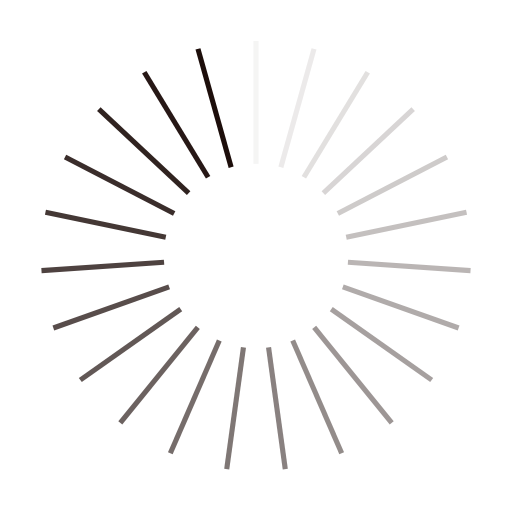
t = 0.00 s
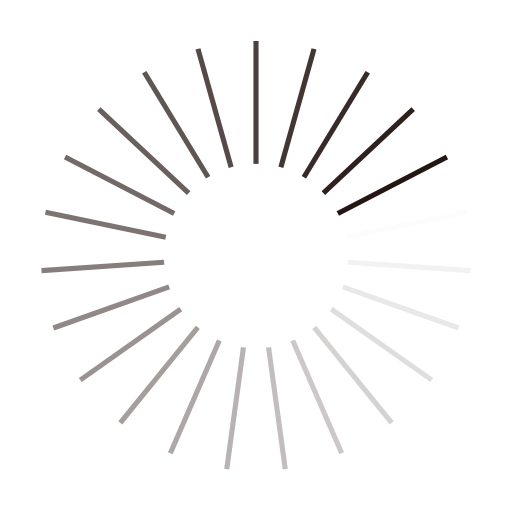
t = 0.11 s
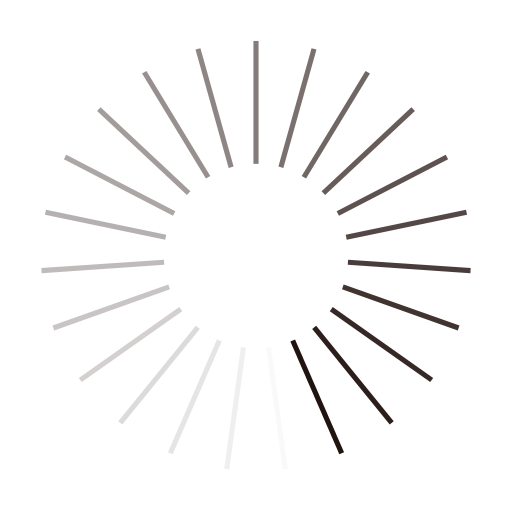
t = 0.22 s
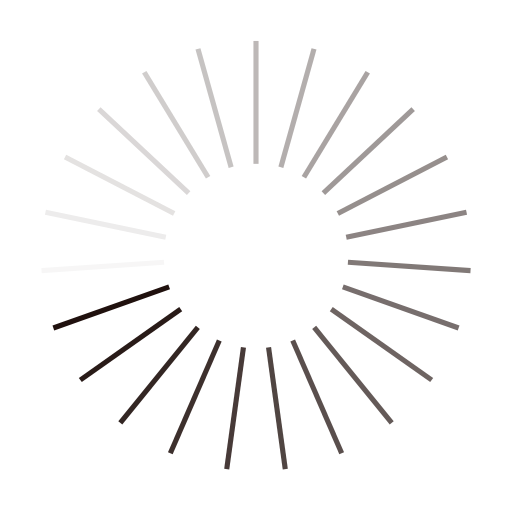
t = 0.33 s

The animated SVG that drew these frames (rendered in a browser with its animation timeline set to each time). Animation: 23 SMIL elements (animate=23); one cycle of 0.44 s, repeats indefinitely.

<?xml version="1.0" encoding="utf-8"?>
<svg xmlns="http://www.w3.org/2000/svg" xmlns:xlink="http://www.w3.org/1999/xlink" style="margin: auto; background: none; display: block; shape-rendering: auto;" width="191px" height="191px" viewBox="0 0 100 100" preserveAspectRatio="xMidYMid">
<g transform="rotate(0 50 50)">
  <rect x="49.5" y="8" rx="0" ry="0" width="1" height="24" fill="#1d0e0b">
    <animate attributeName="opacity" values="1;0" keyTimes="0;1" dur="0.4444444444444444s" begin="-0.4251207729468599s" repeatCount="indefinite"></animate>
  </rect>
</g><g transform="rotate(15.652173913043478 50 50)">
  <rect x="49.5" y="8" rx="0" ry="0" width="1" height="24" fill="#1d0e0b">
    <animate attributeName="opacity" values="1;0" keyTimes="0;1" dur="0.4444444444444444s" begin="-0.4057971014492754s" repeatCount="indefinite"></animate>
  </rect>
</g><g transform="rotate(31.304347826086957 50 50)">
  <rect x="49.5" y="8" rx="0" ry="0" width="1" height="24" fill="#1d0e0b">
    <animate attributeName="opacity" values="1;0" keyTimes="0;1" dur="0.4444444444444444s" begin="-0.3864734299516908s" repeatCount="indefinite"></animate>
  </rect>
</g><g transform="rotate(46.95652173913044 50 50)">
  <rect x="49.5" y="8" rx="0" ry="0" width="1" height="24" fill="#1d0e0b">
    <animate attributeName="opacity" values="1;0" keyTimes="0;1" dur="0.4444444444444444s" begin="-0.3671497584541063s" repeatCount="indefinite"></animate>
  </rect>
</g><g transform="rotate(62.608695652173914 50 50)">
  <rect x="49.5" y="8" rx="0" ry="0" width="1" height="24" fill="#1d0e0b">
    <animate attributeName="opacity" values="1;0" keyTimes="0;1" dur="0.4444444444444444s" begin="-0.34782608695652173s" repeatCount="indefinite"></animate>
  </rect>
</g><g transform="rotate(78.26086956521739 50 50)">
  <rect x="49.5" y="8" rx="0" ry="0" width="1" height="24" fill="#1d0e0b">
    <animate attributeName="opacity" values="1;0" keyTimes="0;1" dur="0.4444444444444444s" begin="-0.3285024154589372s" repeatCount="indefinite"></animate>
  </rect>
</g><g transform="rotate(93.91304347826087 50 50)">
  <rect x="49.5" y="8" rx="0" ry="0" width="1" height="24" fill="#1d0e0b">
    <animate attributeName="opacity" values="1;0" keyTimes="0;1" dur="0.4444444444444444s" begin="-0.30917874396135264s" repeatCount="indefinite"></animate>
  </rect>
</g><g transform="rotate(109.56521739130434 50 50)">
  <rect x="49.5" y="8" rx="0" ry="0" width="1" height="24" fill="#1d0e0b">
    <animate attributeName="opacity" values="1;0" keyTimes="0;1" dur="0.4444444444444444s" begin="-0.2898550724637681s" repeatCount="indefinite"></animate>
  </rect>
</g><g transform="rotate(125.21739130434783 50 50)">
  <rect x="49.5" y="8" rx="0" ry="0" width="1" height="24" fill="#1d0e0b">
    <animate attributeName="opacity" values="1;0" keyTimes="0;1" dur="0.4444444444444444s" begin="-0.27053140096618356s" repeatCount="indefinite"></animate>
  </rect>
</g><g transform="rotate(140.8695652173913 50 50)">
  <rect x="49.5" y="8" rx="0" ry="0" width="1" height="24" fill="#1d0e0b">
    <animate attributeName="opacity" values="1;0" keyTimes="0;1" dur="0.4444444444444444s" begin="-0.25120772946859904s" repeatCount="indefinite"></animate>
  </rect>
</g><g transform="rotate(156.52173913043478 50 50)">
  <rect x="49.5" y="8" rx="0" ry="0" width="1" height="24" fill="#1d0e0b">
    <animate attributeName="opacity" values="1;0" keyTimes="0;1" dur="0.4444444444444444s" begin="-0.2318840579710145s" repeatCount="indefinite"></animate>
  </rect>
</g><g transform="rotate(172.17391304347825 50 50)">
  <rect x="49.5" y="8" rx="0" ry="0" width="1" height="24" fill="#1d0e0b">
    <animate attributeName="opacity" values="1;0" keyTimes="0;1" dur="0.4444444444444444s" begin="-0.21256038647342995s" repeatCount="indefinite"></animate>
  </rect>
</g><g transform="rotate(187.82608695652175 50 50)">
  <rect x="49.5" y="8" rx="0" ry="0" width="1" height="24" fill="#1d0e0b">
    <animate attributeName="opacity" values="1;0" keyTimes="0;1" dur="0.4444444444444444s" begin="-0.1932367149758454s" repeatCount="indefinite"></animate>
  </rect>
</g><g transform="rotate(203.47826086956522 50 50)">
  <rect x="49.5" y="8" rx="0" ry="0" width="1" height="24" fill="#1d0e0b">
    <animate attributeName="opacity" values="1;0" keyTimes="0;1" dur="0.4444444444444444s" begin="-0.17391304347826086s" repeatCount="indefinite"></animate>
  </rect>
</g><g transform="rotate(219.1304347826087 50 50)">
  <rect x="49.5" y="8" rx="0" ry="0" width="1" height="24" fill="#1d0e0b">
    <animate attributeName="opacity" values="1;0" keyTimes="0;1" dur="0.4444444444444444s" begin="-0.15458937198067632s" repeatCount="indefinite"></animate>
  </rect>
</g><g transform="rotate(234.7826086956522 50 50)">
  <rect x="49.5" y="8" rx="0" ry="0" width="1" height="24" fill="#1d0e0b">
    <animate attributeName="opacity" values="1;0" keyTimes="0;1" dur="0.4444444444444444s" begin="-0.13526570048309178s" repeatCount="indefinite"></animate>
  </rect>
</g><g transform="rotate(250.43478260869566 50 50)">
  <rect x="49.5" y="8" rx="0" ry="0" width="1" height="24" fill="#1d0e0b">
    <animate attributeName="opacity" values="1;0" keyTimes="0;1" dur="0.4444444444444444s" begin="-0.11594202898550725s" repeatCount="indefinite"></animate>
  </rect>
</g><g transform="rotate(266.0869565217391 50 50)">
  <rect x="49.5" y="8" rx="0" ry="0" width="1" height="24" fill="#1d0e0b">
    <animate attributeName="opacity" values="1;0" keyTimes="0;1" dur="0.4444444444444444s" begin="-0.0966183574879227s" repeatCount="indefinite"></animate>
  </rect>
</g><g transform="rotate(281.7391304347826 50 50)">
  <rect x="49.5" y="8" rx="0" ry="0" width="1" height="24" fill="#1d0e0b">
    <animate attributeName="opacity" values="1;0" keyTimes="0;1" dur="0.4444444444444444s" begin="-0.07729468599033816s" repeatCount="indefinite"></animate>
  </rect>
</g><g transform="rotate(297.39130434782606 50 50)">
  <rect x="49.5" y="8" rx="0" ry="0" width="1" height="24" fill="#1d0e0b">
    <animate attributeName="opacity" values="1;0" keyTimes="0;1" dur="0.4444444444444444s" begin="-0.057971014492753624s" repeatCount="indefinite"></animate>
  </rect>
</g><g transform="rotate(313.04347826086956 50 50)">
  <rect x="49.5" y="8" rx="0" ry="0" width="1" height="24" fill="#1d0e0b">
    <animate attributeName="opacity" values="1;0" keyTimes="0;1" dur="0.4444444444444444s" begin="-0.03864734299516908s" repeatCount="indefinite"></animate>
  </rect>
</g><g transform="rotate(328.69565217391306 50 50)">
  <rect x="49.5" y="8" rx="0" ry="0" width="1" height="24" fill="#1d0e0b">
    <animate attributeName="opacity" values="1;0" keyTimes="0;1" dur="0.4444444444444444s" begin="-0.01932367149758454s" repeatCount="indefinite"></animate>
  </rect>
</g><g transform="rotate(344.3478260869565 50 50)">
  <rect x="49.5" y="8" rx="0" ry="0" width="1" height="24" fill="#1d0e0b">
    <animate attributeName="opacity" values="1;0" keyTimes="0;1" dur="0.4444444444444444s" begin="0s" repeatCount="indefinite"></animate>
  </rect>
</g>
<!-- [ldio] generated by https://loading.io/ --></svg>